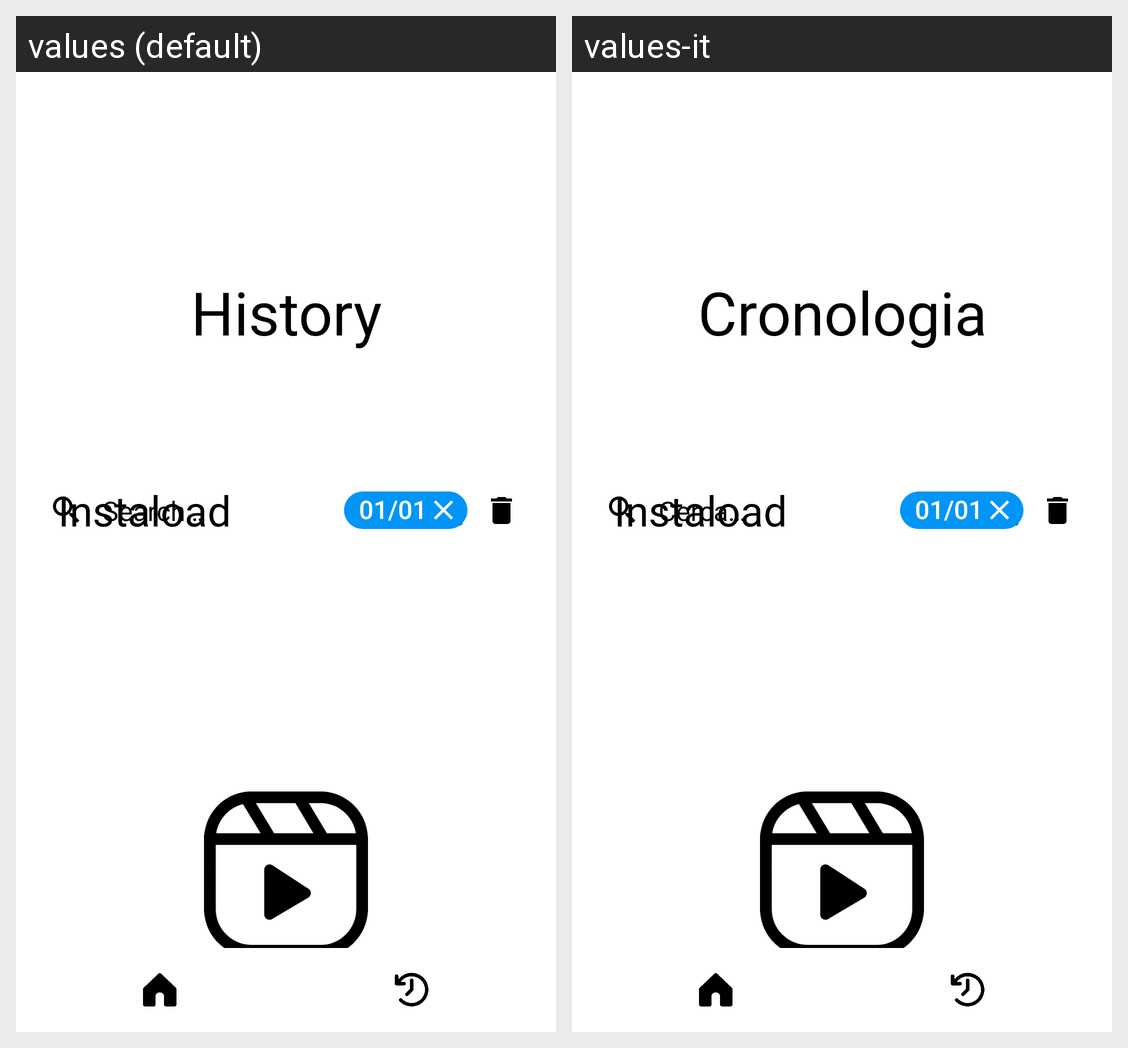

Locale-by-locale string values for the Android screen shown in this grid:
Android screen res/layout/activity_history.xml rendered under 2 locales, left to right: values (default), values-it. Device: Nexus 5 (rendered at 1080×1920; each locale shown at half size, 540×960, under a caption strip naming it); theme Theme.InstaLoad.
Strings drawn on this screen, with the default value and each locale's value (text and hints the layout hard-codes, and strings that could not be matched under every locale, appear in the picture but are not listed):

history
  values: History
  values-it: Cronologia

search
  values: Search…
  values-it: Cerca…

_01_01
  values: 01/01
  values-it: 01/01

there_is_no_video_in_your_history
  values: There is no video in your history
  values-it: Nessun video presente nella cronologia
